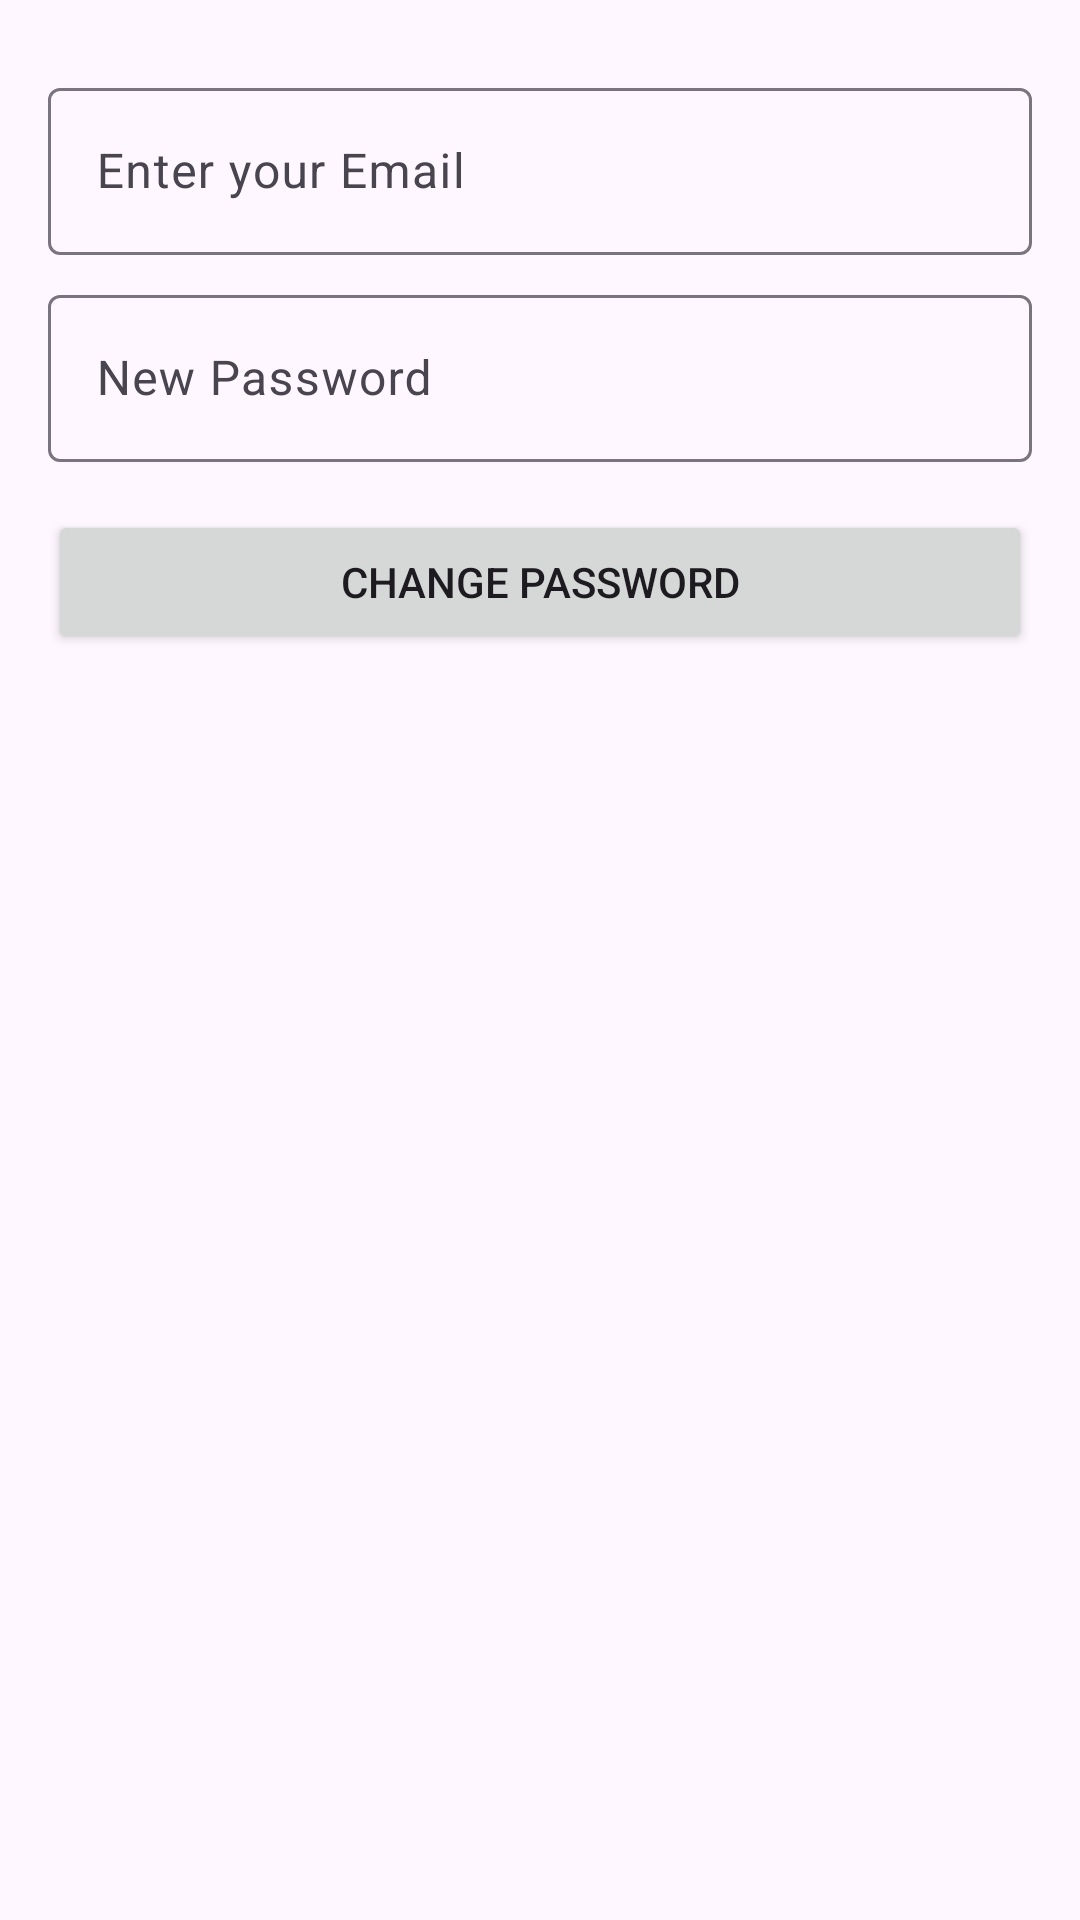

Layout XML and referenced resources for this Android screen:
<!-- AndroidManifest.xml: application theme Theme.TabsLayout -->
<!-- res/layout/activity_change_password.xml -->
<?xml version="1.0" encoding="utf-8"?>
<LinearLayout xmlns:android="http://schemas.android.com/apk/res/android"
    xmlns:app="http://schemas.android.com/apk/res-auto"
    xmlns:tools="http://schemas.android.com/tools"
    android:layout_width="match_parent"
    android:layout_height="match_parent"
    android:orientation="vertical"
    android:padding="16dp"
    tools:context=".ChangePasswordActivity">

    <com.google.android.material.textfield.TextInputLayout

        android:layout_width="match_parent"
        android:layout_height="wrap_content"
        android:layout_marginTop="8dp">

        <com.google.android.material.textfield.TextInputEditText
            android:id="@+id/etOldEmail"
            android:layout_width="match_parent"
            android:layout_height="wrap_content"
            android:hint="Enter your Email"
            android:inputType="textEmailAddress" />
    </com.google.android.material.textfield.TextInputLayout>

    <com.google.android.material.textfield.TextInputLayout

        android:layout_width="match_parent"
        android:layout_height="wrap_content"
        android:layout_marginTop="8dp">

        <com.google.android.material.textfield.TextInputEditText
            android:id="@+id/etNewPassword"
            android:layout_width="match_parent"
            android:layout_height="wrap_content"
            android:hint="New Password"
            android:inputType="textPassword" />
    </com.google.android.material.textfield.TextInputLayout>

    <Button
        android:id="@+id/btnChangePassword"
        android:layout_width="match_parent"
        android:layout_height="wrap_content"
        android:layout_marginTop="16dp"
        android:text="Change Password" />
</LinearLayout>
<!-- resources referenced by this layout -->
<resources>
  <style name="Theme.TabsLayout" parent="Base.Theme.TabsLayout" />
  <style name="Base.Theme.TabsLayout" parent="Theme.Material3.DayNight.NoActionBar">
          
          
      </style>
</resources>
